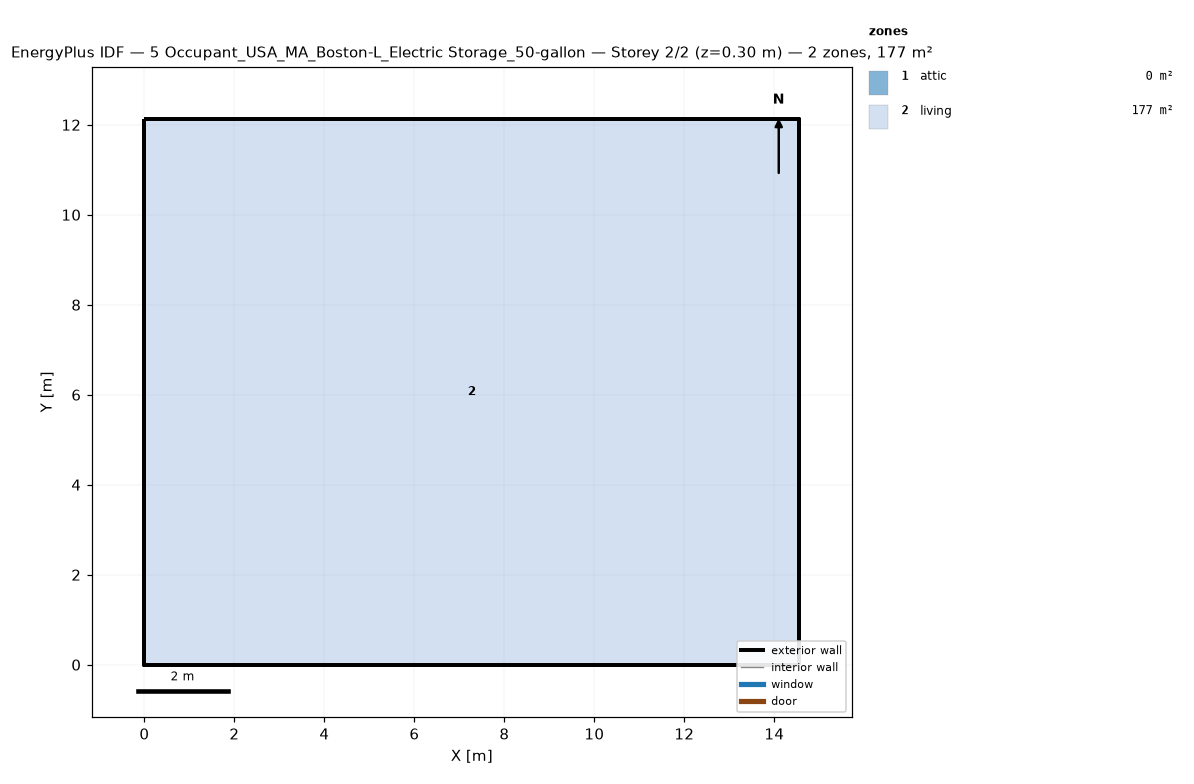
=== STOREY PLAN SPEC (per zone: floor XY polygon, exterior-wall plan segments, windows/doors) ===
zone 1: attic  (0.0 m²)
  exterior wall: (14.55, 0.00) – (14.55, 12.13) – (14.55, 6.06)  [18.2 m]
  exterior wall: (0.00, 12.13) – (0.00, 0.00) – (0.00, 6.06)  [18.2 m]
zone 2: living  (176.5 m²)
  floor: (0.00, 0.00) (0.00, 12.13) (14.55, 12.13) (14.55, 0.00)
  exterior wall: (0.00, 0.00) – (14.55, 0.00)  [14.6 m]
  exterior wall: (14.55, 0.00) – (14.55, 12.13)  [12.1 m]
  exterior wall: (14.55, 12.13) – (0.00, 12.13)  [14.6 m]
  exterior wall: (0.00, 12.13) – (0.00, 0.00)  [12.1 m]

=== DERIVED (storey summary) ===
Building: 5 Occupant_USA_MA_Boston-L_Electric Storage_50-gallon
Storey: 2 of 2  (floor level z = 0.30 m)
Storey gross floor area: 176.5 m²
Zones on this storey: 2
  - attic: floor 0.0 m²; exterior wall 36.4 m (24.5 m²); WWR 0.0%
  - living: floor 176.5 m²; exterior wall 53.4 m (146.4 m²); WWR 0.0%
Zone adjacency: (none detected)